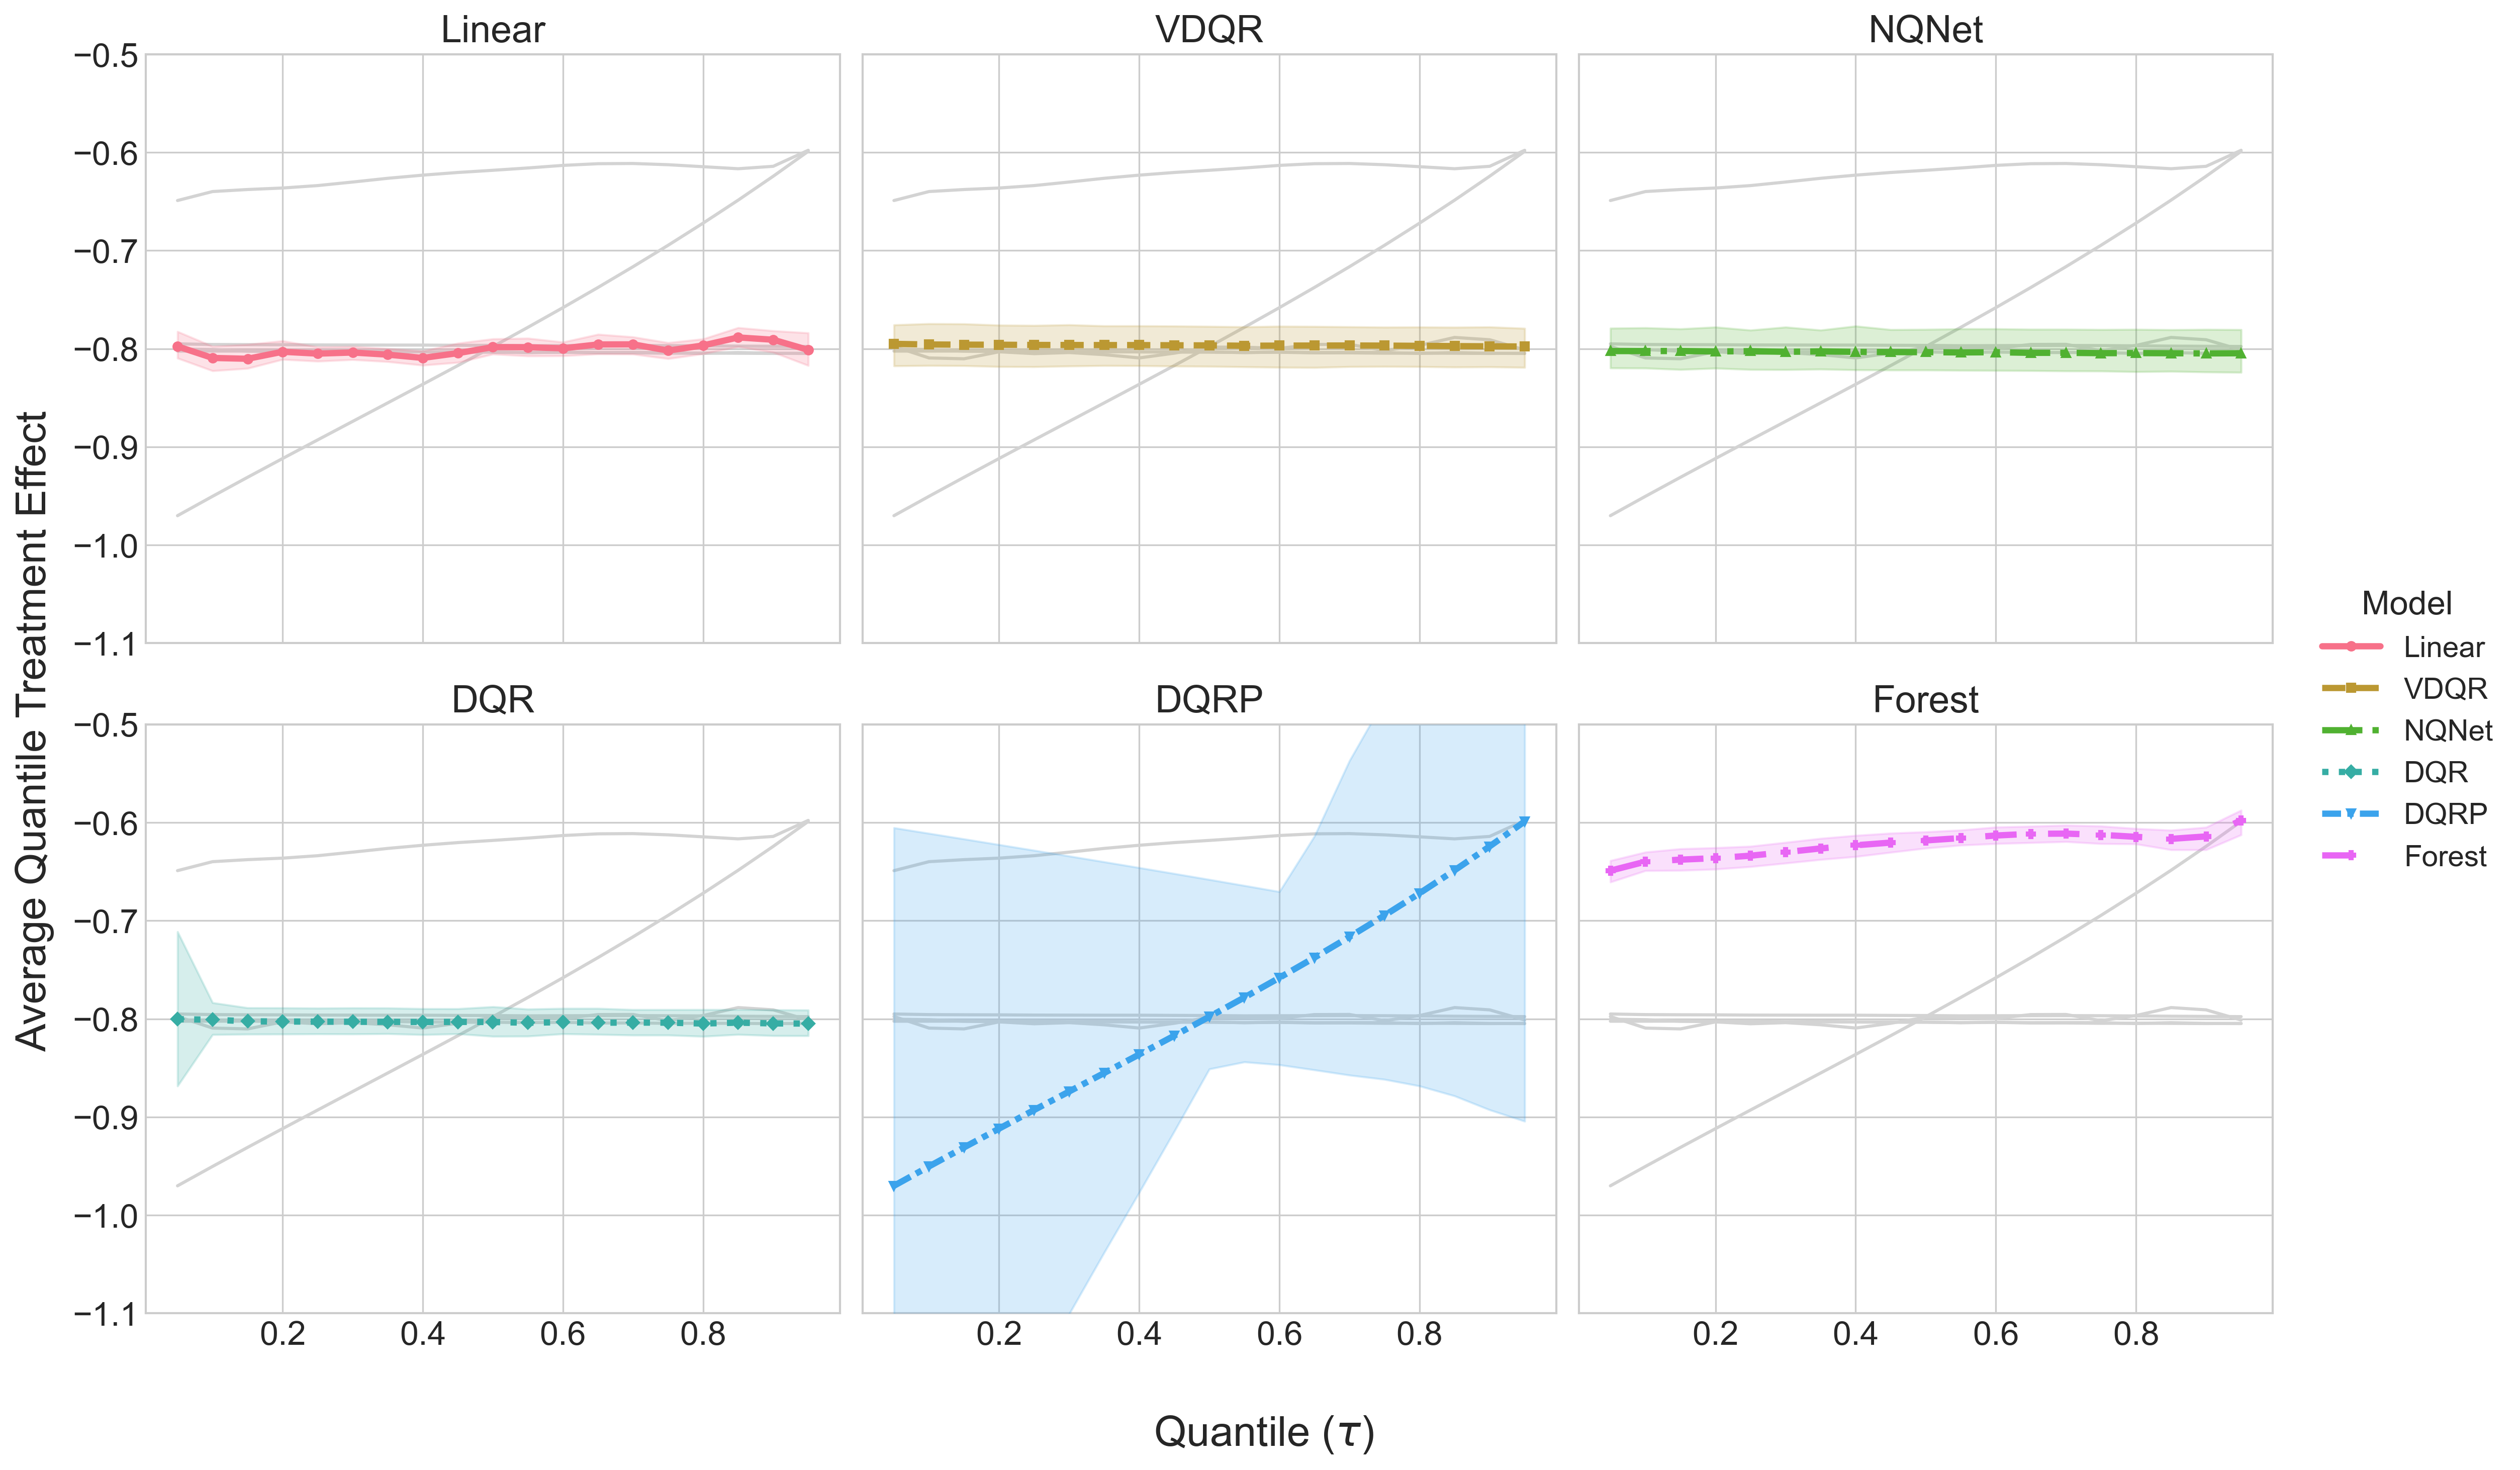

Write Python code to recreate this figure.
import pandas as pd
import numpy as np
import matplotlib.pyplot as plt
import seaborn as sns
import os
import math

# =============================================================================
# 1. Customized subplot plotting function
# =============================================================================
def plot_aqte_subplots_custom(aqte_df, paper_order, output_dir, sanitized_data_name):
    """
    Create one subplot for each model (fixed 2x3 grid) and highlight that model.
    Adapted to the column names in ACIC_detailed_quantile_metrics.csv:
      - Method
      - Quantile_Value
      - Estimated_ATE
    """
    print(f"\nGenerating customized AQTE subplot figure (2x3 grid, dataset: {sanitized_data_name})...")

    # Check whether required columns exist
    needed_cols = {'Method', 'Quantile_Value', 'Estimated_ATE'}
    if not needed_cols.issubset(aqte_df.columns):
        print(f"Error: data missing required columns {needed_cols}, current columns are: {list(aqte_df.columns)}")
        return
    
    # Standardize column names: 'model' for method, 'quantile' for quantile, 'aqte' for effect
    df = aqte_df.rename(columns={
        'Method': 'model',
        'Quantile_Value': 'quantile',
        'Estimated_ATE': 'aqte'
    })

    # Get the list of models to plot (only those present in the data)
    models_to_plot = [m for m in paper_order if m in df['model'].unique()]
    if not models_to_plot:
        print("Warning: none of the specified models were found in the data; cannot generate plots.")
        return

    # --- User-configurable style parameters ---
    font_sizes = {
        'suptitle': 24,       # Figure title
        'subplot_title': 18,  # Subplot title
        'axis_label': 20,     # Shared axis labels
        'legend_title': 16,   # Legend title
        'legend_text': 14,    # Legend text
    }

    # --- Set styles ---
    colors = sns.color_palette("husl", len(models_to_plot))
    linestyles = ['-', '--', '-.', ':', (0, (3, 1, 1, 1)), (0, (5, 5)), (0, (1, 1))]
    markers = ['o', 's', '^', 'D', 'v', 'P', 'X']
    
    style_dict = {
        model: {'color': colors[i], 'ls': linestyles[i % len(linestyles)], 'marker': markers[i % len(markers)]}
        for i, model in enumerate(models_to_plot)
    }

    # --- Fix layout to a 2x3 grid ---
    nrows, ncols = 2, 3
    num_subplots = nrows * ncols
    
    if len(models_to_plot) > num_subplots:
        print(f"Warning: number of models ({len(models_to_plot)}) exceeds the capacity of the 2x3 grid ({num_subplots}).")
        print(f"Only the first {num_subplots} models will be plotted: {models_to_plot[:num_subplots]}")
        models_to_plot = models_to_plot[:num_subplots]

    plt.style.use('seaborn-v0_8-whitegrid')
    fig, axes = plt.subplots(
        nrows, ncols,
        figsize=(6 * ncols, 5 * nrows),
        sharex=True, sharey=True
    )
    axes = axes.flatten()

    # --- Compute mean and confidence interval for all models ---
    summary_data = {}
    all_q_lower = []
    all_q_upper = []
    for name in models_to_plot:
        model_data = df[df['model'] == name]
        # Aggregate multiple replications by quantile
        summary = model_data.groupby('quantile')['aqte'].agg(
            mean='mean',
            lower=lambda x: x.quantile(0.05),
            upper=lambda x: x.quantile(0.95)
        ).reset_index()
        summary_data[name] = summary
        all_q_lower.extend(summary['lower'])
        all_q_upper.extend(summary['upper'])


    plt.setp(axes, ylim=(-1.1, -0.5))

    # --- Iterate over each model and fill the corresponding subplot ---
    for i, highlighted_model in enumerate(models_to_plot):
        ax = axes[i]
        
        # 1. Plot background models (in gray)
        for background_model in models_to_plot:
            if background_model == highlighted_model:
                continue
            summary = summary_data[background_model]
            ax.plot(
                summary['quantile'], summary['mean'],
                color='lightgray', linestyle='-', linewidth=1.5, zorder=1
            )

        # 2. Highlight the current model
        summary = summary_data[highlighted_model]
        style = style_dict[highlighted_model]
        
        ax.plot(
            summary['quantile'], summary['mean'],
            marker=style['marker'],
            markersize=4,
            linestyle=style['ls'],
            color=style['color'],
            label=highlighted_model,
            linewidth=3.0,
            zorder=10
        )
        ax.fill_between(
            summary['quantile'], summary['lower'], summary['upper'],
            color=style['color'], alpha=0.2, zorder=5
        )

        ax.set_title(f'{highlighted_model}', fontsize=font_sizes['subplot_title'])
        ax.tick_params(axis='both', which='major', labelsize=16)
        ax.axhline(0, color='black', linestyle='--', linewidth=0.8)
        ax.grid(True)

    # Remove unused subplots
    for i in range(len(models_to_plot), len(axes)):
        fig.delaxes(axes[i])

    # --- Add shared labels and legend ---
    fig.supxlabel(r'Quantile ($\tau$)', fontsize=font_sizes['axis_label'], y=0.02)
    fig.supylabel('Average Quantile Treatment Effect', fontsize=font_sizes['axis_label'], x=0.04)
    # fig.suptitle('Average Quantile Treatment Effect (AQTE) Comparison',
    #              fontsize=font_sizes['suptitle'], y=1.0)

    # Create a shared legend
    handles, labels = [], []
    for ax in axes:
        h, l = ax.get_legend_handles_labels()
        handles.extend(h)
        labels.extend(l)
    
    from collections import OrderedDict
    unique_handles_labels = OrderedDict(zip(labels, handles))
    order_dict = {label: i for i, label in enumerate(paper_order)}
    sorted_handles_labels = sorted(
        unique_handles_labels.items(),
        key=lambda item: order_dict.get(item[0], 99)
    )

    fig.legend(
        [item[1] for item in sorted_handles_labels],
        [item[0] for item in sorted_handles_labels],
        title='Model',
        bbox_to_anchor=(0.88, 0.5),
        loc='center left',
        fontsize=font_sizes['legend_text'],
        title_fontsize=font_sizes['legend_title']
    )

    plt.tight_layout(rect=[0.03, 0.03, 0.88, 0.99])

    # --- Save figure ---
    if not os.path.exists(output_dir):
        os.makedirs(output_dir)
    plot_path = os.path.join(output_dir, "figureS5.png")
    plt.savefig(plot_path, dpi=300, bbox_inches='tight')
    print(f"Customized AQTE subplot figure saved to: {plot_path}")
    plt.close()


# =============================================================================
# 2. Main script
# =============================================================================
if __name__ == '__main__':
    # Detailed file name corresponding to the simulation output
    csv_filename = "./ACIC_results/ACIC_detailed_quantile_metrics.csv"
    output_directory = "./"
    dataset_name = "ACIC"

    if not os.path.exists(csv_filename):
        print(f"Error: data file '{csv_filename}' not found.")
    else:
        print(f"Successfully loaded data file: {csv_filename}")
        
        aqte_results_df = pd.read_csv(csv_filename)
        # Order consistent with paper_order used in the simulation
        model_order = ['Linear', 'VDQR', 'NQNet', 'DQR', 'DQRP', 'Kernel', 'Forest']
        
        plot_aqte_subplots_custom(
            aqte_df=aqte_results_df,
            paper_order=model_order,
            output_dir=output_directory,
            sanitized_data_name=dataset_name
        )
